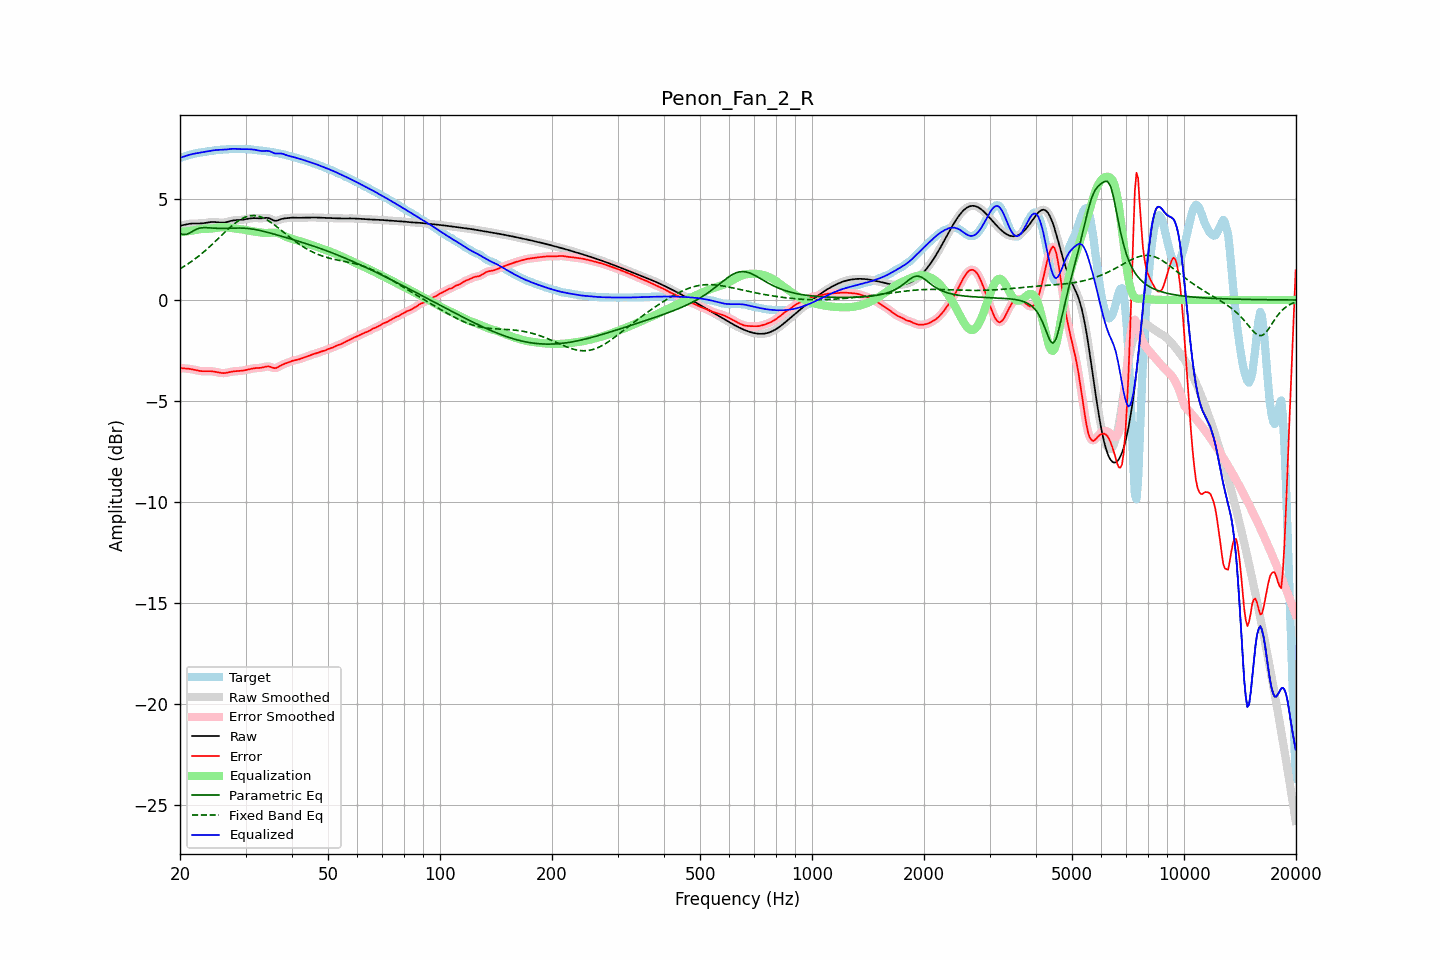

The file beside this chart, header and first rows:
frequency, raw, error, smoothed, error_smoothed, equalization, parametric_eq, fixed_band_eq, equalized_raw, equalized_smoothed, target
20.00, 3.68, -3.36, 3.67, -3.36, 3.36, 3.28, 1.55, 7.04, 7.04, 7.04
20.20, 3.69, -3.37, 3.69, -3.37, 3.37, 3.26, 1.59, 7.06, 7.06, 7.06
20.40, 3.71, -3.38, 3.71, -3.38, 3.38, 3.24, 1.64, 7.09, 7.09, 7.09
20.61, 3.73, -3.39, 3.73, -3.39, 3.39, 3.24, 1.69, 7.11, 7.11, 7.11
20.81, 3.75, -3.39, 3.75, -3.39, 3.39, 3.25, 1.74, 7.14, 7.14, 7.14
21.02, 3.76, -3.40, 3.76, -3.40, 3.40, 3.28, 1.79, 7.17, 7.17, 7.16
21.23, 3.77, -3.41, 3.77, -3.41, 3.42, 3.31, 1.84, 7.19, 7.19, 7.18
21.44, 3.78, -3.42, 3.78, -3.42, 3.43, 3.36, 1.90, 7.21, 7.21, 7.20
21.66, 3.79, -3.44, 3.79, -3.44, 3.44, 3.41, 1.95, 7.23, 7.23, 7.22
21.87, 3.79, -3.45, 3.79, -3.46, 3.46, 3.45, 2.01, 7.25, 7.24, 7.24
22.09, 3.79, -3.47, 3.79, -3.47, 3.47, 3.50, 2.07, 7.26, 7.26, 7.26
22.31, 3.79, -3.49, 3.79, -3.49, 3.49, 3.52, 2.13, 7.27, 7.27, 7.28
22.54, 3.79, -3.51, 3.79, -3.51, 3.50, 3.55, 2.20, 7.29, 7.29, 7.29
22.76, 3.79, -3.52, 3.79, -3.52, 3.51, 3.57, 2.26, 7.30, 7.30, 7.31
22.99, 3.79, -3.52, 3.80, -3.52, 3.52, 3.58, 2.33, 7.31, 7.31, 7.32
23.22, 3.81, -3.52, 3.81, -3.53, 3.52, 3.58, 2.39, 7.33, 7.33, 7.33
23.45, 3.82, -3.52, 3.82, -3.52, 3.52, 3.58, 2.46, 7.34, 7.34, 7.34
23.69, 3.83, -3.52, 3.83, -3.52, 3.52, 3.58, 2.53, 7.36, 7.36, 7.35
23.92, 3.84, -3.52, 3.84, -3.52, 3.53, 3.57, 2.61, 7.37, 7.37, 7.37
24.16, 3.85, -3.52, 3.85, -3.52, 3.53, 3.57, 2.68, 7.39, 7.38, 7.38
24.40, 3.86, -3.53, 3.86, -3.53, 3.54, 3.56, 2.75, 7.40, 7.40, 7.39
24.65, 3.86, -3.54, 3.86, -3.54, 3.55, 3.56, 2.83, 7.41, 7.41, 7.40
24.89, 3.86, -3.56, 3.86, -3.56, 3.56, 3.55, 2.90, 7.42, 7.42, 7.41
25.14, 3.85, -3.57, 3.85, -3.57, 3.58, 3.55, 2.98, 7.42, 7.42, 7.42
25.39, 3.84, -3.59, 3.84, -3.59, 3.59, 3.55, 3.06, 7.43, 7.43, 7.43
25.65, 3.83, -3.60, 3.83, -3.60, 3.60, 3.54, 3.13, 7.43, 7.43, 7.44
25.91, 3.83, -3.61, 3.83, -3.61, 3.61, 3.54, 3.21, 7.43, 7.43, 7.44
26.16, 3.83, -3.62, 3.83, -3.62, 3.61, 3.54, 3.29, 7.44, 7.44, 7.45
26.43, 3.84, -3.61, 3.84, -3.61, 3.60, 3.55, 3.36, 7.44, 7.44, 7.45
26.69, 3.86, -3.60, 3.86, -3.60, 3.60, 3.55, 3.44, 7.45, 7.45, 7.46
26.96, 3.88, -3.59, 3.88, -3.58, 3.58, 3.55, 3.51, 7.46, 7.46, 7.46
27.23, 3.90, -3.57, 3.90, -3.57, 3.57, 3.55, 3.58, 7.47, 7.47, 7.47
27.50, 3.92, -3.55, 3.92, -3.55, 3.56, 3.56, 3.65, 7.48, 7.48, 7.47
27.77, 3.94, -3.54, 3.94, -3.54, 3.55, 3.56, 3.72, 7.48, 7.48, 7.47
28.05, 3.95, -3.53, 3.95, -3.53, 3.53, 3.56, 3.78, 7.48, 7.48, 7.48
28.33, 3.95, -3.52, 3.95, -3.52, 3.53, 3.56, 3.84, 7.48, 7.48, 7.48
28.62, 3.96, -3.52, 3.96, -3.52, 3.52, 3.56, 3.90, 7.47, 7.47, 7.47
28.90, 3.96, -3.51, 3.96, -3.51, 3.51, 3.56, 3.95, 7.47, 7.47, 7.47
29.19, 3.97, -3.51, 3.97, -3.51, 3.50, 3.56, 4.00, 7.47, 7.47, 7.47
29.48, 3.97, -3.50, 3.97, -3.50, 3.49, 3.56, 4.04, 7.46, 7.47, 7.47
29.78, 3.99, -3.48, 3.99, -3.48, 3.48, 3.55, 4.08, 7.46, 7.46, 7.47
30.08, 4.00, -3.47, 4.00, -3.47, 3.46, 3.55, 4.11, 7.46, 7.46, 7.47
30.38, 4.02, -3.45, 4.02, -3.45, 3.45, 3.54, 4.14, 7.46, 7.46, 7.47
30.68, 4.03, -3.43, 4.03, -3.43, 3.43, 3.53, 4.16, 7.46, 7.46, 7.46
30.99, 4.04, -3.41, 4.04, -3.41, 3.41, 3.52, 4.17, 7.46, 7.46, 7.45
31.30, 4.05, -3.39, 4.05, -3.39, 3.40, 3.51, 4.18, 7.45, 7.45, 7.44
31.61, 4.05, -3.38, 4.05, -3.38, 3.39, 3.50, 4.18, 7.44, 7.44, 7.43
31.93, 4.05, -3.37, 4.05, -3.37, 3.38, 3.48, 4.17, 7.43, 7.43, 7.42
32.24, 4.05, -3.37, 4.05, -3.37, 3.37, 3.47, 4.16, 7.41, 7.41, 7.41
32.57, 4.04, -3.36, 4.04, -3.36, 3.35, 3.45, 4.14, 7.40, 7.40, 7.41
32.89, 4.04, -3.36, 4.04, -3.36, 3.34, 3.44, 4.12, 7.38, 7.38, 7.40
33.22, 4.05, -3.34, 4.05, -3.34, 3.33, 3.42, 4.09, 7.38, 7.38, 7.39
33.55, 4.05, -3.33, 4.06, -3.33, 3.32, 3.40, 4.06, 7.37, 7.38, 7.38
33.89, 4.07, -3.30, 4.06, -3.31, 3.32, 3.38, 4.02, 7.38, 7.38, 7.37
34.23, 4.07, -3.29, 4.07, -3.29, 3.32, 3.36, 3.97, 7.38, 7.38, 7.36
34.57, 4.06, -3.29, 4.05, -3.29, 3.32, 3.34, 3.92, 7.38, 7.38, 7.34
34.92, 4.03, -3.30, 4.03, -3.31, 3.33, 3.32, 3.87, 7.36, 7.35, 7.33
35.27, 3.99, -3.33, 3.99, -3.33, 3.33, 3.30, 3.82, 7.32, 7.32, 7.32
35.62, 3.95, -3.36, 3.95, -3.36, 3.34, 3.27, 3.76, 7.29, 7.29, 7.31
35.97, 3.92, -3.37, 3.93, -3.37, 3.33, 3.25, 3.70, 7.25, 7.26, 7.30
... 635 more rows
